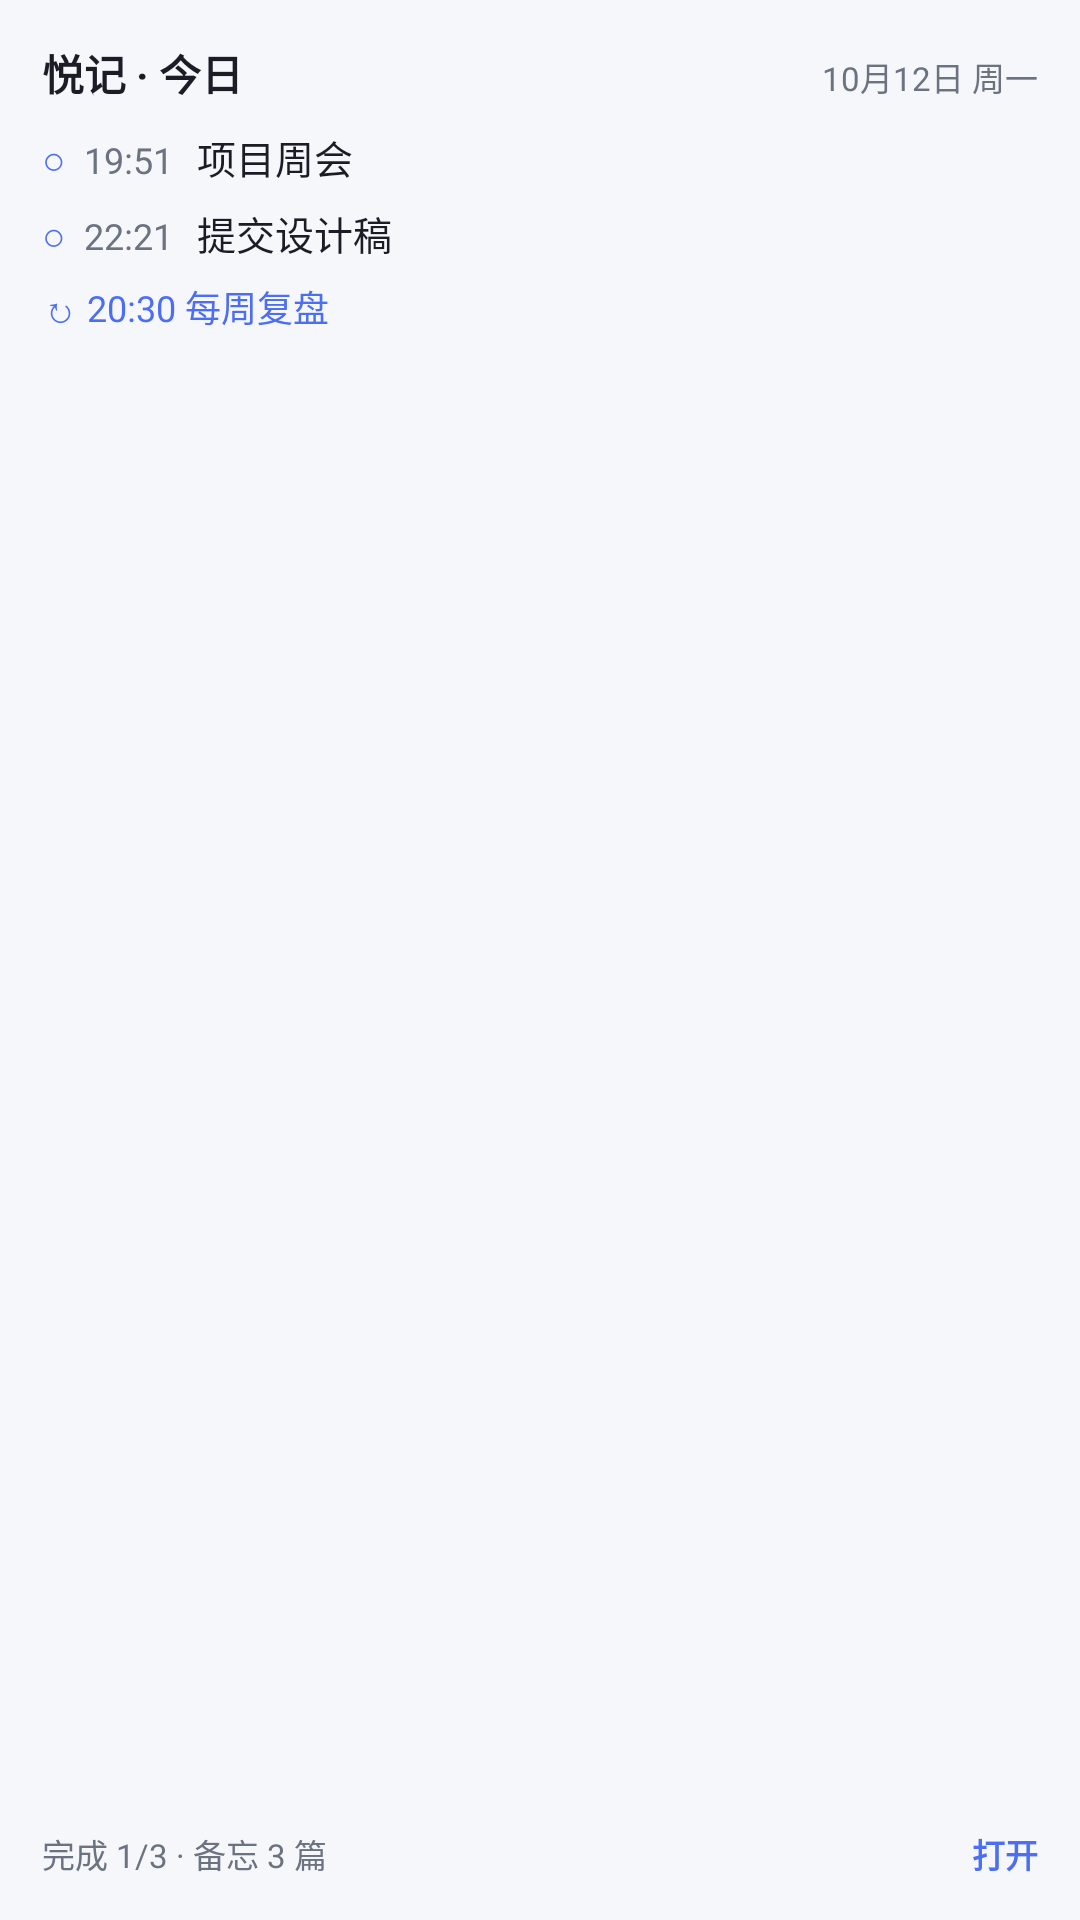

Write the Android layout XML for this screen, with the resource values it uses.
<!-- AndroidManifest.xml: application theme Theme.YueJi -->
<!-- res/layout/widget_preview.xml -->
<?xml version="1.0" encoding="utf-8"?>
<LinearLayout xmlns:android="http://schemas.android.com/apk/res/android"
    android:layout_width="match_parent"
    android:layout_height="match_parent"
    android:background="@drawable/widget_preview_bg"
    android:orientation="vertical"
    android:padding="14dp">

    <LinearLayout
        android:layout_width="match_parent"
        android:layout_height="wrap_content"
        android:orientation="horizontal">

        <TextView
            android:layout_width="0dp"
            android:layout_height="wrap_content"
            android:layout_weight="1"
            android:text="@string/widget_preview_title"
            android:textColor="#FF1A1D26"
            android:textSize="14sp"
            android:textStyle="bold" />

        <TextView
            android:layout_width="wrap_content"
            android:layout_height="wrap_content"
            android:text="@string/widget_preview_date"
            android:textColor="#FF6B7280"
            android:textSize="11sp" />
    </LinearLayout>

    <LinearLayout
        android:layout_width="match_parent"
        android:layout_height="wrap_content"
        android:layout_marginTop="8dp"
        android:orientation="horizontal">

        <TextView
            android:layout_width="wrap_content"
            android:layout_height="wrap_content"
            android:text="○"
            android:textColor="#FF4C6EF5"
            android:textSize="13sp" />

        <TextView
            android:layout_width="wrap_content"
            android:layout_height="wrap_content"
            android:layout_marginStart="6dp"
            android:text="@string/widget_preview_time_1"
            android:textColor="#FF6B7280"
            android:textSize="12sp" />

        <TextView
            android:layout_width="0dp"
            android:layout_height="wrap_content"
            android:layout_marginStart="8dp"
            android:layout_weight="1"
            android:ellipsize="end"
            android:maxLines="1"
            android:text="@string/widget_preview_todo_1"
            android:textColor="#FF1A1D26"
            android:textSize="13sp" />
    </LinearLayout>

    <LinearLayout
        android:layout_width="match_parent"
        android:layout_height="wrap_content"
        android:layout_marginTop="6dp"
        android:orientation="horizontal">

        <TextView
            android:layout_width="wrap_content"
            android:layout_height="wrap_content"
            android:text="○"
            android:textColor="#FF4C6EF5"
            android:textSize="13sp" />

        <TextView
            android:layout_width="wrap_content"
            android:layout_height="wrap_content"
            android:layout_marginStart="6dp"
            android:text="@string/widget_preview_time_2"
            android:textColor="#FF6B7280"
            android:textSize="12sp" />

        <TextView
            android:layout_width="0dp"
            android:layout_height="wrap_content"
            android:layout_marginStart="8dp"
            android:layout_weight="1"
            android:ellipsize="end"
            android:maxLines="1"
            android:text="@string/widget_preview_todo_2"
            android:textColor="#FF1A1D26"
            android:textSize="13sp" />
    </LinearLayout>

    <TextView
        android:layout_width="match_parent"
        android:layout_height="wrap_content"
        android:layout_marginTop="6dp"
        android:ellipsize="end"
        android:maxLines="1"
        android:text="@string/widget_preview_weekly"
        android:textColor="#FF4C6EF5"
        android:textSize="12sp" />

    <TextView
        android:layout_width="match_parent"
        android:layout_height="0dp"
        android:layout_weight="1" />

    <LinearLayout
        android:layout_width="match_parent"
        android:layout_height="wrap_content"
        android:orientation="horizontal">

        <TextView
            android:layout_width="0dp"
            android:layout_height="wrap_content"
            android:layout_weight="1"
            android:text="@string/widget_preview_footer"
            android:textColor="#FF6B7280"
            android:textSize="11sp" />

        <TextView
            android:layout_width="wrap_content"
            android:layout_height="wrap_content"
            android:text="@string/widget_preview_open"
            android:textColor="#FF4C6EF5"
            android:textSize="11sp"
            android:textStyle="bold" />
    </LinearLayout>
</LinearLayout>
<!-- resources referenced by this layout -->
<resources>
  <string name="widget_preview_date">10月12日 周一</string>
  <string name="widget_preview_footer">完成 1/3 · 备忘 3 篇</string>
  <string name="widget_preview_open">打开</string>
  <string name="widget_preview_time_1">19:51</string>
  <string name="widget_preview_time_2">22:21</string>
  <string name="widget_preview_title">悦记 · 今日</string>
  <string name="widget_preview_todo_1">项目周会</string>
  <string name="widget_preview_todo_2">提交设计稿</string>
  <string name="widget_preview_weekly">↻  20:30  每周复盘</string>
  <style name="Theme.YueJi" parent="Theme.AppCompat.DayNight.NoActionBar">
          <item name="android:windowBackground">@color/window_background</item>
          <item name="android:statusBarColor">@android:color/transparent</item>
          <item name="android:navigationBarColor">@android:color/transparent</item>
          <item name="android:windowLightStatusBar">true</item>
      </style>
  <color name="window_background">#FFF6F7FB</color>
</resources>
